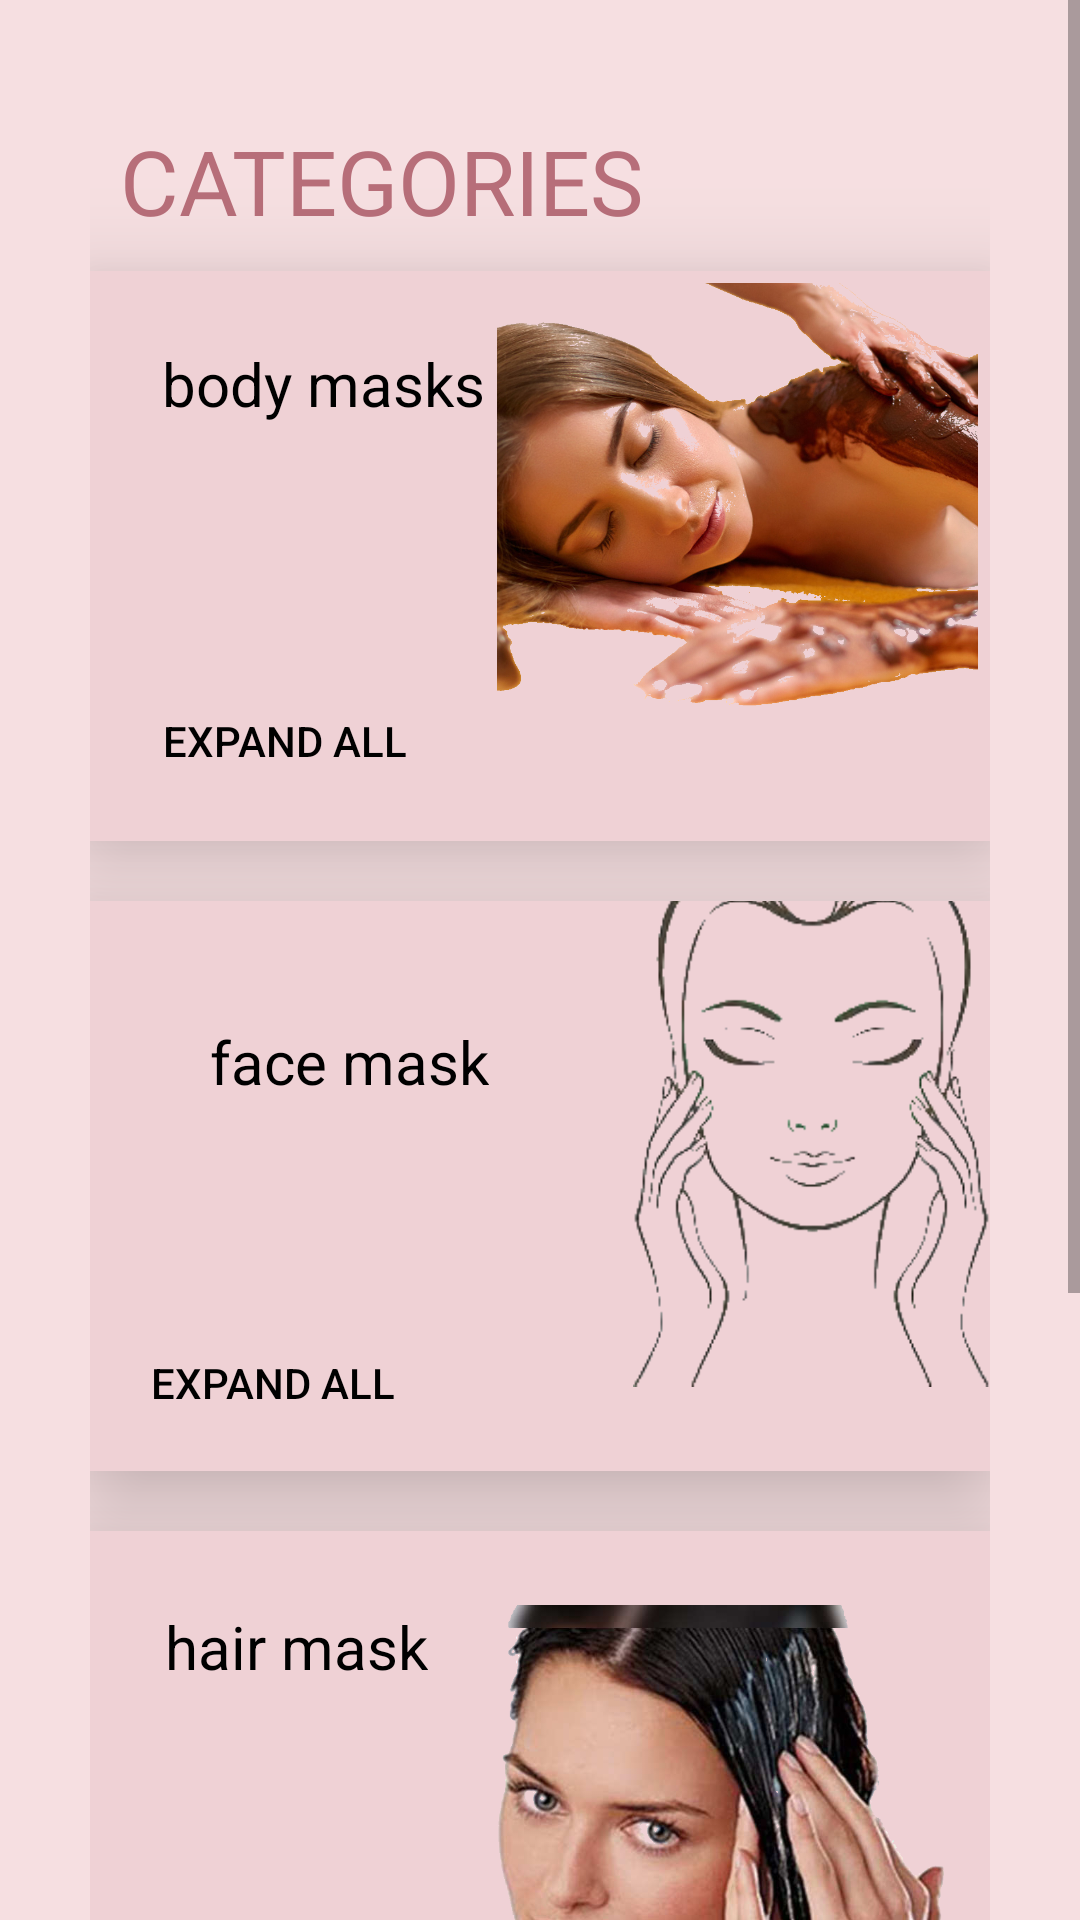

Android layout source for this screen:
<!-- AndroidManifest.xml: application theme Theme.ICare -->
<!-- res/layout/activity_mask.xml -->
<?xml version="1.0" encoding="utf-8"?>
<ScrollView xmlns:android="http://schemas.android.com/apk/res/android"
    xmlns:app="http://schemas.android.com/apk/res-auto"
    xmlns:tools="http://schemas.android.com/tools"
    android:layout_width="match_parent"
    android:layout_height="match_parent"
    android:background="#F6DFE1"
    tools:context=".MaskActivity">
    <LinearLayout
        android:layout_width="match_parent"
        android:layout_height="wrap_content"
        android:layout_margin="10dp"
        android:orientation="vertical"
        android:padding="20dp">
        <TextView
            android:layout_width="wrap_content"
            android:layout_height="wrap_content"
            android:text="@string/text"
            android:textSize="30sp"
            android:textColor="#B76E79"
            android:textAllCaps="true"
            android:padding="10dp"/>
        <RelativeLayout
            android:layout_width="match_parent"
            android:layout_height="190dp"
            android:background="#EFD1D5"
            android:radius="15dp"
            android:padding="4dp"
            android:elevation="20dp">

            <TextView
                android:layout_width="wrap_content"
                android:layout_height="wrap_content"
                android:padding="20dp"
                android:text="@string/body"
                android:textColor="@color/black"
                android:textSize="20sp" />

            <ImageView
                android:id="@+id/imageView"
                android:layout_width="190dp"
                android:layout_height="196dp"
                android:layout_alignParentRight="true"
                android:layout_marginTop="-40dp"
                android:layout_marginRight="-30dp"
                app:srcCompat="@drawable/corps" />
            <Button
                android:id="@+id/button1"
                android:layout_width="wrap_content"
                android:layout_height="wrap_content"
                android:text="@string/expand_all"
                android:background="#00000000"
                android:padding="20dp"
                android:textColor="@color/black"
                app:elevation="10dp"
                android:onClick="onClick"
                android:layout_alignParentBottom="true"
                />
        </RelativeLayout>
        <RelativeLayout
            android:layout_width="match_parent"
            android:layout_height="190dp"
            android:background="#EFD1D5"
            android:radius="15dp"
            android:layout_marginTop="20dp"
            android:elevation="20dp">

            <TextView
                android:layout_width="wrap_content"
                android:layout_height="wrap_content"
                android:text="@string/face"
                android:textSize="20sp"
                android:textColor="@color/black"
                android:padding="40dp"/>

            <ImageView
                android:id="@+id/imageView2"
                android:layout_width="119dp"
                android:layout_height="222dp"
                android:layout_alignParentRight="true"
                android:layout_marginTop="-40dp"
                android:layout_marginRight="0dp"
                app:srcCompat="@drawable/face" />
            <Button
                android:id="@+id/button2"
                android:layout_width="wrap_content"
                android:layout_height="wrap_content"
                android:text="@string/expand_all"
                android:background="#00000000"
                android:padding="20dp"
                android:textColor="@color/black"
                app:elevation="10dp"
                android:onClick="onClick"
                android:layout_alignParentBottom="true"/>
        </RelativeLayout>
        <RelativeLayout
            android:layout_width="match_parent"
            android:layout_height="190dp"
            android:background="#EFD1D5"
            android:radius="15dp"
            android:layout_marginTop="20dp"
            android:elevation="20dp">

            <TextView
                android:layout_width="wrap_content"
                android:layout_height="wrap_content"
                android:text="@string/hair"
                android:textSize="20sp"
                android:textColor="@color/black"
                android:padding="25dp"/>

            <ImageView
                android:id="@+id/imageView3"
                android:layout_width="188dp"
                android:layout_height="216dp"
                android:layout_alignParentRight="true"
                android:layout_marginRight="-1dp"
                app:srcCompat="@drawable/hair" />
            <Button
                android:id="@+id/button3"
                android:layout_width="wrap_content"
                android:layout_height="wrap_content"
                android:text="@string/expand_all"
                android:background="#00000000"
                android:padding="20dp"
                android:textColor="@color/black"
                app:elevation="10dp"
                android:onClick="onClick"
                android:layout_alignParentBottom="true" />
        </RelativeLayout>
        <RelativeLayout
            android:layout_width="match_parent"
            android:layout_height="190dp"
            android:background="#EFD1D5"
            android:radius="15dp"
            android:layout_marginTop="20dp"
            android:layout_marginBottom="20dp"
            android:elevation="20dp">

            <TextView
                android:layout_width="wrap_content"
                android:layout_height="wrap_content"
                android:text="@string/hand"
                android:textSize="20sp"
                android:textColor="@color/black"
                android:padding="25dp"/>

            <ImageView
                android:id="@+id/imageView4"
                android:layout_width="172dp"
                android:layout_height="221dp"
                android:layout_alignParentRight="true"
                android:layout_marginTop="-40dp"
                android:layout_marginRight="0dp"
                app:srcCompat="@drawable/hand" />
            <Button
                android:id="@+id/button4"
                android:layout_width="wrap_content"
                android:layout_height="wrap_content"
                android:text="@string/expand_all"
                android:background="#00000000"
                android:padding="20dp"
                android:textColor="@color/black"
                app:elevation="10dp"
                android:onClick="onClick"
                android:layout_alignParentBottom="true"/>
        </RelativeLayout>
    </LinearLayout>



</ScrollView>
<!-- resources referenced by this layout -->
<resources>
  <color name="black">#FF000000</color>
  <!-- drawable corps: png bitmap (drawable-v24, 937182 bytes) -->
  <!-- drawable face: png bitmap (drawable-v24, 25796 bytes) -->
  <!-- drawable hair: png bitmap (drawable-v24, 428978 bytes) -->
  <!-- drawable hand: png bitmap (drawable-v24, 524507 bytes) -->
  <string name="body">body masks</string>
  <string name="expand_all">Expand All</string>
  <string name="face">face mask</string>
  <string name="hair">hair mask</string>
  <string name="hand">hand mask</string>
  <string name="text">Categories</string>
  <style name="Theme.ICare" parent="Theme.AppCompat.Light.NoActionBar">
          
          <item name="colorPrimary">@color/purple_500</item>
          <item name="colorPrimaryVariant">@color/purple_700</item>
          <item name="colorOnPrimary">@color/white</item>
          
          <item name="colorSecondary">@color/teal_200</item>
          <item name="colorSecondaryVariant">@color/teal_700</item>
          <item name="colorOnSecondary">@color/black</item>
          
          <item name="android:statusBarColor" tools:targetApi="l">?attr/colorPrimaryVariant</item>
          
      </style>
  <color name="purple_500">#D8A2A9</color>
  <color name="purple_700">#D8A2A9</color>
  <color name="white">#FFFFFFFF</color>
  <color name="teal_200">#FF03DAC5</color>
  <color name="teal_700">#FF018786</color>
</resources>
